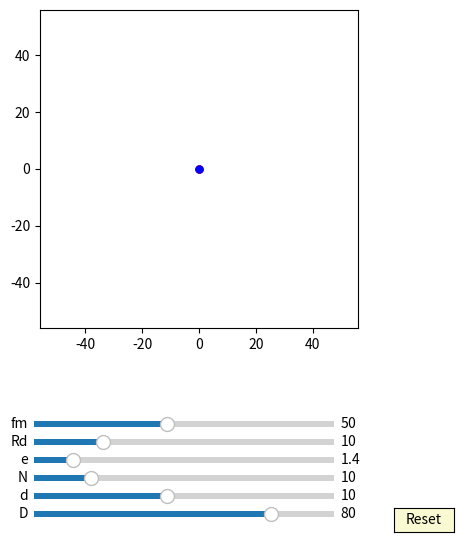

Python code for this plot:
import numpy as np
import matplotlib.pyplot as plt
import matplotlib.animation as animation
from matplotlib.widgets import Slider, Button

interval = 50 # ms, time between animation frames

fig, ax = plt.subplots(figsize=(6,6))
plt.subplots_adjust(left=0.15, bottom=0.35)

ax.set_aspect('equal')
plt.xlim(-1.4*40,1.4*40)
plt.ylim(-1.4*40,1.4*40)
#plt.grid()
t = np.linspace(0, 2*np.pi, 400)
delta = 1


## draw pin
num_pins = 61
pins = [ax.plot([], [], 'g-')[0] for n in range(num_pins)]

def draw_pin_init():
    for p in pins:
        p.set_data([0], [0])

def pin_update3(n,e,d,D,phi):
    for i in range(int(n)):    
        x = (d/2*np.sin(t)+ D/2*np.cos(2*i*np.pi/n))*np.cos(-phi/(n)) - (d/2*np.cos(t) + D/2*np.sin(2*i*np.pi/n))*np.sin(-phi/(n)) + e*np.cos(phi) 
        y = (d/2*np.sin(t)+ D/2*np.cos(2*i*np.pi/n))*np.sin(-phi/(n)) + (d/2*np.cos(t) + D/2*np.sin(2*i*np.pi/n))*np.cos(-phi/(n)) + e*np.sin(phi) 
        pins[i].set_data(x,y)


## draw drive_pin
m1, = ax.plot([0], [0],'r-')
inner_pin, = ax.plot([0], [0],'k-')
dot, = ax.plot([0],[0], 'ko', ms=5)

def draw_circle(e,r,phis):
    x0 = r*np.sin(t) + 2*e*np.cos(phis)
    y0 = r*np.cos(t) + 2*e*np.sin(phis)
    m1.set_data([x0], [y0])

    x = (r-2*e)*np.cos(t)
    y = (r-2*e)*np.sin(t)
    inner_pin.set_data([x], [y])

    x1 = (r-2*e)*np.cos(phis)
    y1 = (r-2*e)*np.sin(phis)
    dot.set_data([x1], [y1])


##ehypocycloidA:
ehypocycloidA, = ax.plot([0],[0],'r-')
edotA, = ax.plot([0],[0], 'ro', ms=5)

def update_ehypocycloidA(e,n,D,d, phis):
    RD=D/2
    rd=d/2
    rc = (n-1)*(RD/n)
    rm = (RD/n)
    xa = (rc+rm)*np.cos(t)-e*np.cos((rc+rm)/rm*t)
    ya = (rc+rm)*np.sin(t)-e*np.sin((rc+rm)/rm*t)

    dxa = (rc+rm)*(-np.sin(t)+(e/rm)*np.sin((rc+rm)/rm*t))
    dya = (rc+rm)*(np.cos(t)-(e/rm)*np.cos((rc+rm)/rm*t))

    x = (xa + rd/np.sqrt(dxa**2 + dya**2)*(-dya))*np.cos(-2*phis/(n-1))-(ya + rd/np.sqrt(dxa**2 + dya**2)*dxa)*np.sin(-2*phis/(n-1))  + 2*e*np.cos(phis) 
    y = (xa + rd/np.sqrt(dxa**2 + dya**2)*(-dya))*np.sin(-2*phis/(n-1))+(ya + rd/np.sqrt(dxa**2 + dya**2)*dxa)*np.cos(-2*phis/(n-1))  + 2*e*np.sin(phis)
    ehypocycloidA.set_data([x], [y])    

    edotA.set_data([x[0]], [y[0]])


##ehypocycloidE:
ehypocycloidE, = ax.plot([0],[0],'r-')

def update_ehypocycloidE(e,n,D,d, phis):
    RD=D/2
    rd=d/2
    rc = (n-1)*(RD/n)
    rm = (RD/n)
    xa = (rc+rm)*np.cos(t)-e*np.cos((rc+rm)/rm*t)
    ya = (rc+rm)*np.sin(t)-e*np.sin((rc+rm)/rm*t)

    dxa = (rc+rm)*(-np.sin(t)+(e/rm)*np.sin((rc+rm)/rm*t))
    dya = (rc+rm)*(np.cos(t)-(e/rm)*np.cos((rc+rm)/rm*t))

    x = (xa - rd/np.sqrt(dxa**2 + dya**2)*(-dya))*np.cos(-2*phis/(n-1))-(ya - rd/np.sqrt(dxa**2 + dya**2)*dxa)*np.sin(-2*phis/(n-1))  + 2*e*np.cos(phis) 
    y = (xa - rd/np.sqrt(dxa**2 + dya**2)*(-dya))*np.sin(-2*phis/(n-1))+(ya - rd/np.sqrt(dxa**2 + dya**2)*dxa)*np.cos(-2*phis/(n-1))  + 2*e*np.sin(phis)
    ehypocycloidE.set_data([x], [y])    


##ehypocycloidD:
ehypocycloidD, = ax.plot([0],[0],'b-')
edotD, = ax.plot([0],[0], 'bo', ms=5)

def update_ehypocycloidD(e,n,D,d, phis):
    RD=D/2
    rd=d/2
    rc = (n+1)*(RD/n)
    rm = (RD/n)
    xa = (rc-rm)*np.cos(t)+e*np.cos((rc-rm)/rm*t)
    ya = (rc-rm)*np.sin(t)-e*np.sin((rc-rm)/rm*t)

    dxa = (rc-rm)*(-np.sin(t)-(e/rm)*np.sin((rc-rm)/rm*t))
    dya = (rc-rm)*(np.cos(t)-(e/rm)*np.cos((rc-rm)/rm*t))

    x = (xa - rd/np.sqrt(dxa**2 + dya**2)*(-dya))
    y = (ya - rd/np.sqrt(dxa**2 + dya**2)*dxa)

    ehypocycloidD.set_data([x], [y])
    edotD.set_data([x[0]], [y[0]])


##ehypocycloidF:
ehypocycloidF, = ax.plot([0],[0],'b-')

def update_ehypocycloidF(e,n,D,d, phis):
    RD=D/2
    rd=d/2
    rc = (n+1)*(RD/n)
    rm = (RD/n)
    xa = (rc-rm)*np.cos(t)+e*np.cos((rc-rm)/rm*t)
    ya = (rc-rm)*np.sin(t)-e*np.sin((rc-rm)/rm*t)

    dxa = (rc-rm)*(-np.sin(t)-(e/rm)*np.sin((rc-rm)/rm*t))
    dya = (rc-rm)*(np.cos(t)-(e/rm)*np.cos((rc-rm)/rm*t))

    x = (xa + rd/np.sqrt(dxa**2 + dya**2)*(-dya))
    y = (ya + rd/np.sqrt(dxa**2 + dya**2)*dxa)

    ehypocycloidF.set_data([x], [y])

axcolor = 'lightgoldenrodyellow'

ax_fm = plt.axes([0.25, 0.18, 0.5, 0.02], facecolor=axcolor)
ax_Rd = plt.axes([0.25, 0.15, 0.5, 0.02], facecolor=axcolor)
ax_e = plt.axes([0.25, 0.12, 0.5, 0.02], facecolor=axcolor)
ax_N = plt.axes([0.25, 0.09, 0.5, 0.02], facecolor=axcolor)
ax_d = plt.axes([0.25, 0.06, 0.5, 0.02], facecolor=axcolor)
ax_D = plt.axes([0.25, 0.03, 0.5, 0.02], facecolor=axcolor)

sli_fm = Slider(ax_fm, 'fm', 10, 100, valinit=50, valstep=delta)
sli_Rd = Slider(ax_Rd, 'Rd', 1, 40, valinit=10, valstep=delta)
sli_e = Slider(ax_e, 'e', 0.1, 10, valinit=1.4, valstep=delta/10)
sli_N = Slider(ax_N, 'N', 3, 40, valinit=10, valstep=delta)
sli_d = Slider(ax_d, 'd', 2, 20, valinit=10,valstep=delta)
sli_D = Slider(ax_D, 'D', 5, 100, valinit=80,valstep=delta)


def update(val):
    sfm = sli_fm.val
    sRd = sli_Rd.val
    se = sli_e.val
    sN = sli_N.val
    sd = sli_d.val
    sD = sli_D.val
    ax.set_xlim(-1.4*0.5*sD,1.4*0.5*sD)
    ax.set_ylim(-1.4*0.5*sD,1.4*0.5*sD)

sli_fm.on_changed(update)
sli_Rd.on_changed(update)
sli_e.on_changed(update)
sli_N.on_changed(update)
sli_d.on_changed(update)
sli_D.on_changed(update)

resetax = plt.axes([0.85, 0.01, 0.1, 0.04])
button = Button(resetax, 'Reset', color=axcolor, hovercolor='0.975')

def reset(event):
    sli_fm.reset()    
    sli_Rd.reset()    
    sli_e.reset()
    sli_N.reset()
    sli_d.reset()
    sli_D.reset()

button.on_clicked(reset)

def animate(frame):
    sfm = sli_fm.val
    sRd = sli_Rd.val
    se = sli_e.val
    sN = sli_N.val
    sd = sli_d.val
    sD = sli_D.val
    frame = frame+1
    phi = 2*np.pi*frame/sfm

    draw_pin_init()
    pin_update3(sN,se,sd,sD,phi)

    draw_circle(se,sRd,phi)
  
    update_ehypocycloidA(se,sN,sD,sd, phi)
    update_ehypocycloidE(se,sN,sD,sd, phi)
    update_ehypocycloidD(se,sN,sD,sd, phi)
    update_ehypocycloidF(se,sN,sD,sd, phi)
    fig.canvas.draw_idle()

ani = animation.FuncAnimation(fig, animate,frames=sli_fm.val*(sli_N.val-1), interval=interval)
dpi=100
plt.show()
